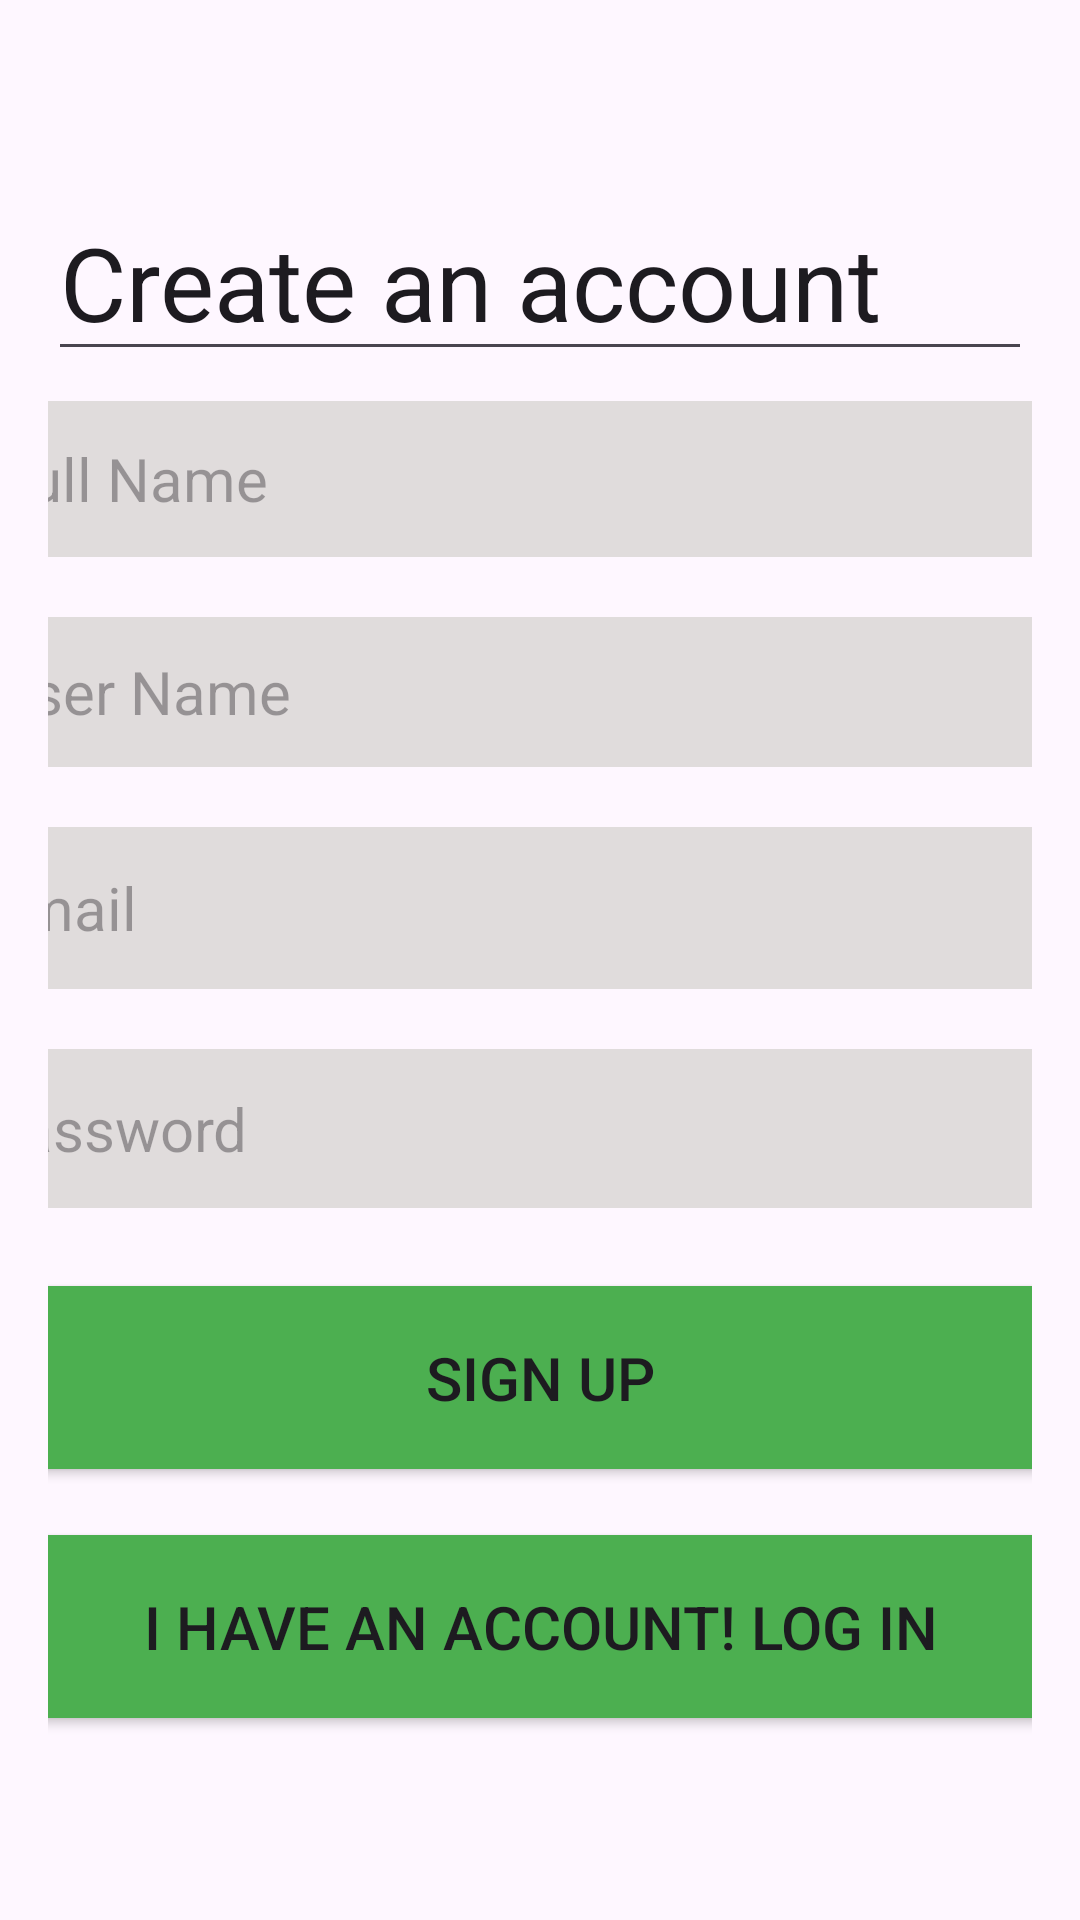

This screen was rendered from an Android layout file. Write that file and the resources it references.
<!-- AndroidManifest.xml: application theme Theme._2fa_19_dhjetor_2024 -->
<!-- res/layout/activity_signup.xml -->
<LinearLayout xmlns:android="http://schemas.android.com/apk/res/android"
    android:layout_width="match_parent"
    android:layout_height="match_parent"
    android:orientation="vertical"
    android:gravity="center"
    android:padding="16dp">

    <EditText
        android:layout_width="match_parent"
        android:layout_height="wrap_content"
        android:text="Create an account"
        android:textSize="34dp"></EditText>
    <EditText
        android:id="@+id/fullname"
        android:layout_width="372dp"
        android:layout_margin="10dp"
        android:layout_height="52dp"
        android:background="#E0DCDC"
        android:hint="Full Name"
        android:padding="5dp"
        android:textSize="20dp"></EditText>

    <EditText
        android:id="@+id/username"
        android:layout_width="375dp"
        android:layout_height="50dp"
        android:background="#E0DCDC"
        android:hint="User Name"
        android:layout_margin="10dp"
        android:padding="5dp"
        android:textSize="20dp"></EditText>

    <EditText
        android:id="@+id/email"
        android:layout_width="379dp"
        android:layout_height="54dp"
        android:background="#E0DCDC"
        android:hint="Email"
        android:layout_margin="10dp"
        android:padding="5dp"
        android:textSize="20dp"></EditText>

    <EditText
        android:id="@+id/password"
        android:layout_width="382dp"
        android:layout_height="53dp"
        android:layout_margin="10dp"
        android:background="#E0DCDC"
        android:hint="Password"
        android:padding="5dp"
        android:inputType="textPassword"
        android:textSize="20dp"></EditText>

    <Button
        android:id="@+id/signup"
        android:layout_width="381dp"
        android:layout_height="73dp"
        android:backgroundTint="#4CAF50"
        android:text="Sign up"
        android:layout_margin="10dp"
        android:textSize="20dp"></Button>

    <Button
        android:id="@+id/login2"
        android:layout_width="381dp"
        android:layout_height="73dp"
        android:backgroundTint="#4CAF50"
        android:text="I have an account! Log in"
        android:textSize="20dp"></Button>

</LinearLayout>
<!-- resources referenced by this layout -->
<resources>
  <style name="Theme._2fa_19_dhjetor_2024" parent="Base.Theme._2fa_19_dhjetor_2024" />
  <style name="Base.Theme._2fa_19_dhjetor_2024" parent="Theme.Material3.DayNight.NoActionBar">
          
          
      </style>
</resources>
